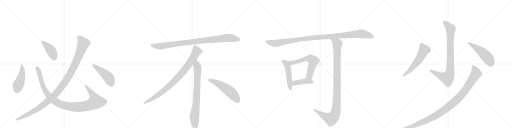
t = 0.00 s
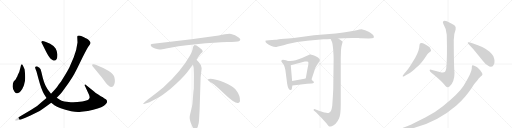
t = 3.10 s
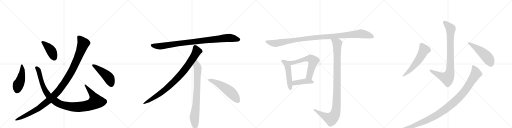
t = 6.21 s
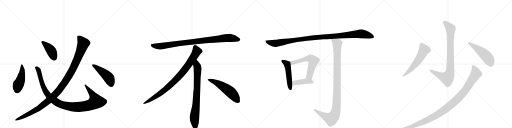
t = 9.31 s
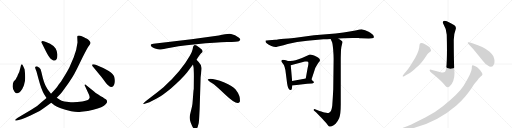
t = 12.41 s
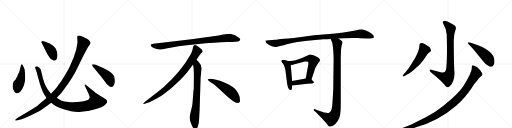
t = 15.52 s

The animated SVG that drew these frames (rendered in a browser with its animation timeline set to each time). Animation: 18 CSS @keyframes rules; one cycle of 15.52 s.

<svg version="1.1" viewBox="0 0 4096 1024" xmlns="http://www.w3.org/2000/svg">
  <g stroke="lightgray" stroke-dasharray="1,1" stroke-width="1" transform="scale(4, 4)">
    <line x1="0" y1="0" x2="256" y2="256"></line>
    <line x1="256" y1="0" x2="0" y2="256"></line>
    <line x1="128" y1="0" x2="128" y2="256"></line>
    <line x1="0" y1="128" x2="256" y2="128"></line>
    <line x1="256" y1="0" x2="512" y2="256"></line>
    <line x1="512" y1="0" x2="256" y2="256"></line>
    <line x1="384" y1="0" x2="384" y2="256"></line>
    <line x1="256" y1="128" x2="512" y2="128"></line>
    <line x1="512" y1="0" x2="768" y2="256"></line>
    <line x1="768" y1="0" x2="512" y2="256"></line>
    <line x1="640" y1="0" x2="640" y2="256"></line>
    <line x1="512" y1="128" x2="768" y2="128"></line>
    <line x1="768" y1="0" x2="1024" y2="256"></line>
    <line x1="1024" y1="0" x2="768" y2="256"></line>
    <line x1="896" y1="0" x2="896" y2="256"></line>
    <line x1="768" y1="128" x2="1024" y2="128"></line>
  </g>
<g transform="scale(1, -1) translate(0, -850)">
   <style type="text/css">
    @keyframes keyframes0 {
      from {
       stroke: black;
       stroke-dashoffset: 461;
       stroke-width: 128;
       }
       60% {
       animation-timing-function: step-end;
       stroke: black;
       stroke-dashoffset: 0;
       stroke-width: 128;
       }
       to {
       stroke: black;
       stroke-width: 1024;
       }
       }
       #make-me-a-hanzi-animation-0 {
         animation: keyframes0 0.625163s both;
         animation-delay: 0.000000s;
         animation-timing-function: linear;
       }
    @keyframes keyframes1 {
      from {
       stroke: black;
       stroke-dashoffset: 1069;
       stroke-width: 128;
       }
       78% {
       animation-timing-function: step-end;
       stroke: black;
       stroke-dashoffset: 0;
       stroke-width: 128;
       }
       to {
       stroke: black;
       stroke-width: 1024;
       }
       }
       #make-me-a-hanzi-animation-1 {
         animation: keyframes1 1.119954s both;
         animation-delay: 0.625163s;
         animation-timing-function: linear;
       }
    @keyframes keyframes2 {
      from {
       stroke: black;
       stroke-dashoffset: 417;
       stroke-width: 128;
       }
       58% {
       animation-timing-function: step-end;
       stroke: black;
       stroke-dashoffset: 0;
       stroke-width: 128;
       }
       to {
       stroke: black;
       stroke-width: 1024;
       }
       }
       #make-me-a-hanzi-animation-2 {
         animation: keyframes2 0.589355s both;
         animation-delay: 1.745117s;
         animation-timing-function: linear;
       }
    @keyframes keyframes3 {
      from {
       stroke: black;
       stroke-dashoffset: 1168;
       stroke-width: 128;
       }
       79% {
       animation-timing-function: step-end;
       stroke: black;
       stroke-dashoffset: 0;
       stroke-width: 128;
       }
       to {
       stroke: black;
       stroke-width: 1024;
       }
       }
       #make-me-a-hanzi-animation-3 {
         animation: keyframes3 1.200521s both;
         animation-delay: 2.334473s;
         animation-timing-function: linear;
       }
    @keyframes keyframes4 {
      from {
       stroke: black;
       stroke-dashoffset: 469;
       stroke-width: 128;
       }
       60% {
       animation-timing-function: step-end;
       stroke: black;
       stroke-dashoffset: 0;
       stroke-width: 128;
       }
       to {
       stroke: black;
       stroke-width: 1024;
       }
       }
       #make-me-a-hanzi-animation-4 {
         animation: keyframes4 0.631673s both;
         animation-delay: 3.534993s;
         animation-timing-function: linear;
       }
    @keyframes keyframes5 {
      from {
       stroke: black;
       stroke-dashoffset: 952;
       stroke-width: 128;
       }
       76% {
       animation-timing-function: step-end;
       stroke: black;
       stroke-dashoffset: 0;
       stroke-width: 128;
       }
       to {
       stroke: black;
       stroke-width: 1024;
       }
       }
       #make-me-a-hanzi-animation-5 {
         animation: keyframes5 1.024740s both;
         animation-delay: 4.166667s;
         animation-timing-function: linear;
       }
    @keyframes keyframes6 {
      from {
       stroke: black;
       stroke-dashoffset: 897;
       stroke-width: 128;
       }
       74% {
       animation-timing-function: step-end;
       stroke: black;
       stroke-dashoffset: 0;
       stroke-width: 128;
       }
       to {
       stroke: black;
       stroke-width: 1024;
       }
       }
       #make-me-a-hanzi-animation-6 {
         animation: keyframes6 0.979980s both;
         animation-delay: 5.191406s;
         animation-timing-function: linear;
       }
    @keyframes keyframes7 {
      from {
       stroke: black;
       stroke-dashoffset: 792;
       stroke-width: 128;
       }
       72% {
       animation-timing-function: step-end;
       stroke: black;
       stroke-dashoffset: 0;
       stroke-width: 128;
       }
       to {
       stroke: black;
       stroke-width: 1024;
       }
       }
       #make-me-a-hanzi-animation-7 {
         animation: keyframes7 0.894531s both;
         animation-delay: 6.171387s;
         animation-timing-function: linear;
       }
    @keyframes keyframes8 {
      from {
       stroke: black;
       stroke-dashoffset: 548;
       stroke-width: 128;
       }
       64% {
       animation-timing-function: step-end;
       stroke: black;
       stroke-dashoffset: 0;
       stroke-width: 128;
       }
       to {
       stroke: black;
       stroke-width: 1024;
       }
       }
       #make-me-a-hanzi-animation-8 {
         animation: keyframes8 0.695964s both;
         animation-delay: 7.065918s;
         animation-timing-function: linear;
       }
    @keyframes keyframes9 {
      from {
       stroke: black;
       stroke-dashoffset: 1119;
       stroke-width: 128;
       }
       78% {
       animation-timing-function: step-end;
       stroke: black;
       stroke-dashoffset: 0;
       stroke-width: 128;
       }
       to {
       stroke: black;
       stroke-width: 1024;
       }
       }
       #make-me-a-hanzi-animation-9 {
         animation: keyframes9 1.160645s both;
         animation-delay: 7.761882s;
         animation-timing-function: linear;
       }
    @keyframes keyframes10 {
      from {
       stroke: black;
       stroke-dashoffset: 495;
       stroke-width: 128;
       }
       62% {
       animation-timing-function: step-end;
       stroke: black;
       stroke-dashoffset: 0;
       stroke-width: 128;
       }
       to {
       stroke: black;
       stroke-width: 1024;
       }
       }
       #make-me-a-hanzi-animation-10 {
         animation: keyframes10 0.652832s both;
         animation-delay: 8.922526s;
         animation-timing-function: linear;
       }
    @keyframes keyframes11 {
      from {
       stroke: black;
       stroke-dashoffset: 610;
       stroke-width: 128;
       }
       67% {
       animation-timing-function: step-end;
       stroke: black;
       stroke-dashoffset: 0;
       stroke-width: 128;
       }
       to {
       stroke: black;
       stroke-width: 1024;
       }
       }
       #make-me-a-hanzi-animation-11 {
         animation: keyframes11 0.746419s both;
         animation-delay: 9.575358s;
         animation-timing-function: linear;
       }
    @keyframes keyframes12 {
      from {
       stroke: black;
       stroke-dashoffset: 421;
       stroke-width: 128;
       }
       58% {
       animation-timing-function: step-end;
       stroke: black;
       stroke-dashoffset: 0;
       stroke-width: 128;
       }
       to {
       stroke: black;
       stroke-width: 1024;
       }
       }
       #make-me-a-hanzi-animation-12 {
         animation: keyframes12 0.592611s both;
         animation-delay: 10.321777s;
         animation-timing-function: linear;
       }
    @keyframes keyframes13 {
      from {
       stroke: black;
       stroke-dashoffset: 1079;
       stroke-width: 128;
       }
       78% {
       animation-timing-function: step-end;
       stroke: black;
       stroke-dashoffset: 0;
       stroke-width: 128;
       }
       to {
       stroke: black;
       stroke-width: 1024;
       }
       }
       #make-me-a-hanzi-animation-13 {
         animation: keyframes13 1.128092s both;
         animation-delay: 10.914388s;
         animation-timing-function: linear;
       }
    @keyframes keyframes14 {
      from {
       stroke: black;
       stroke-dashoffset: 874;
       stroke-width: 128;
       }
       74% {
       animation-timing-function: step-end;
       stroke: black;
       stroke-dashoffset: 0;
       stroke-width: 128;
       }
       to {
       stroke: black;
       stroke-width: 1024;
       }
       }
       #make-me-a-hanzi-animation-14 {
         animation: keyframes14 0.961263s both;
         animation-delay: 12.042480s;
         animation-timing-function: linear;
       }
    @keyframes keyframes15 {
      from {
       stroke: black;
       stroke-dashoffset: 577;
       stroke-width: 128;
       }
       65% {
       animation-timing-function: step-end;
       stroke: black;
       stroke-dashoffset: 0;
       stroke-width: 128;
       }
       to {
       stroke: black;
       stroke-width: 1024;
       }
       }
       #make-me-a-hanzi-animation-15 {
         animation: keyframes15 0.719564s both;
         animation-delay: 13.003743s;
         animation-timing-function: linear;
       }
    @keyframes keyframes16 {
      from {
       stroke: black;
       stroke-dashoffset: 505;
       stroke-width: 128;
       }
       62% {
       animation-timing-function: step-end;
       stroke: black;
       stroke-dashoffset: 0;
       stroke-width: 128;
       }
       to {
       stroke: black;
       stroke-width: 1024;
       }
       }
       #make-me-a-hanzi-animation-16 {
         animation: keyframes16 0.660970s both;
         animation-delay: 13.723307s;
         animation-timing-function: linear;
       }
    @keyframes keyframes17 {
      from {
       stroke: black;
       stroke-dashoffset: 1085;
       stroke-width: 128;
       }
       78% {
       animation-timing-function: step-end;
       stroke: black;
       stroke-dashoffset: 0;
       stroke-width: 128;
       }
       to {
       stroke: black;
       stroke-width: 1024;
       }
       }
       #make-me-a-hanzi-animation-17 {
         animation: keyframes17 1.132975s both;
         animation-delay: 14.384277s;
         animation-timing-function: linear;
       }
</style>
<path d="M 200 264 L 197 294 Q 191 311 183 327 Q 174 342 168 329 L 164 313 Q 155 270 143 252 L 138 238 Q 134 234 130 225 Q 126 215 117 206 Q 107 196 107 192 Q 102 184 101 161 Q 100 138 116 116 Q 126 103 136 104 Q 145 105 157 112 Q 164 117 178 138 Q 193 169 193 174 Q 206 210 200 264 Z" fill="lightgray"></path> 
<path d="M 408 101 L 391 122 Q 378 137 368 158 Q 356 179 342 229 L 332 270 Q 327 301 313 310 Q 307 313 303 317 Q 298 321 288 319 Q 277 317 283 302 Q 288 287 292 278 L 307 222 Q 331 132 353 97 L 372 66 L 410 28 L 435 8 Q 469 -18 569 -39 Q 619 -49 649 -43 L 702 -37 Q 712 -38 746 -28 Q 823 -10 847 18 Q 855 26 856 32 Q 857 37 855 47 Q 849 54 843 58 Q 831 65 823 72 Q 808 77 786 94 Q 764 106 750 120 L 683 174 Q 677 172 677 168 L 713 90 L 717 74 Q 719 71 713 61 Q 707 53 697 49 Q 674 42 658 38 Q 591 28 550 34 Q 508 40 493 45 Q 478 50 454 68 L 408 101 Z" fill="lightgray"></path> 
<path d="M 336 502 L 368 438 Q 390 395 405 381 L 426 366 Q 439 364 444 368 L 454 378 Q 460 391 459 416 Q 457 441 445 462 Q 431 484 401 500 L 368 514 Q 338 525 334 520 Q 330 514 330 512 Q 330 510 336 502 Z" fill="lightgray"></path> 
<path d="M 618 554 L 620 510 Q 614 453 590 392 L 559 321 Q 555 310 529 265 L 496 211 Q 491 201 471 177 Q 457 154 443 139 L 408 101 L 372 66 L 336 36 Q 302 1 250 -28 L 142 -92 Q 124 -103 122 -107 Q 120 -112 123 -114 Q 126 -116 142 -111 L 172 -103 Q 200 -95 244 -74 L 317 -38 Q 347 -18 363 -6 L 410 28 L 454 68 L 485 101 Q 496 112 517 142 Q 580 225 616 300 L 660 390 Q 704 476 706 476 L 719 495 Q 725 504 724 509 Q 723 514 713 526 Q 702 537 692 542 Q 682 546 672 552 Q 637 572 622 564 Q 618 561 618 554 Z" fill="lightgray"></path> 
<path d="M 826 307 L 775 328 Q 755 338 744 336 Q 731 336 739 322 L 815 230 L 849 184 Q 860 171 870 164 Q 879 154 892 154 Q 905 154 912 171 Q 919 188 919 203 Q 919 218 914 237 Q 908 255 870 282 Q 856 293 826 307 Z" fill="lightgray"></path> 
<path d="M 1750 566 L 1532 537 L 1227 500 Q 1194 497 1211 479 Q 1219 472 1240 463 Q 1268 455 1277 454 Q 1287 453 1329 462 Q 1407 481 1569 497 Q 1731 512 1816 514 Q 1901 516 1911 521 Q 1933 531 1912 548 Q 1880 575 1849 579 Q 1819 583 1750 566 Z" fill="lightgray"></path> 
<path d="M 1572 372 Q 1600 415 1607 422 L 1618 432 Q 1621 435 1621 441 Q 1621 446 1614 454 Q 1596 471 1572 486 Q 1561 491 1557 490 L 1552 487 Q 1550 486 1548 482 Q 1546 477 1545 476 L 1541 456 Q 1538 437 1520 406 Q 1448 278 1308 152 Q 1259 111 1204 70 Q 1150 29 1148 24 Q 1141 14 1158 20 L 1183 28 Q 1203 33 1271 72 Q 1292 83 1365 141 Q 1446 209 1496 270 L 1544 334 L 1572 372 Z" fill="lightgray"></path> 
<path d="M 1597 -24 L 1605 232 L 1611 284 Q 1613 300 1613 307 Q 1613 328 1595 346 Q 1593 351 1572 372 C 1551 394 1539 364 1544 334 L 1549 306 Q 1551 265 1551 244 L 1550 138 Q 1548 132 1546 102 L 1542 49 Q 1540 16 1536 -2 L 1521 -64 Q 1513 -92 1522 -117 L 1524 -126 Q 1526 -132 1538 -159 Q 1551 -186 1563 -185 Q 1575 -184 1582 -163 L 1590 -133 Q 1593 -110 1594 -82 L 1597 -24 Z" fill="lightgray"></path> 
<path d="M 1662 215 Q 1665 204 1695 186 Q 1725 167 1801 94 Q 1878 21 1905 26 Q 1915 27 1920 41 Q 1924 85 1885 135 Q 1860 165 1795 191 Q 1712 222 1674 219 Q 1661 219 1662 215 Z" fill="lightgray"></path> 
<path d="M 2891 544 L 2948 543 L 2952 542 L 2975 544 Q 2990 547 2991 553 Q 2992 558 2985 570 Q 2979 577 2949 596 Q 2918 614 2899 615 Q 2880 616 2853 608 Q 2825 600 2685 582 L 2512 568 L 2350 547 Q 2256 540 2232 536 Q 2208 532 2201 532 L 2152 529 Q 2128 527 2126 526 Q 2124 524 2124 519 Q 2124 513 2136 502 Q 2147 491 2171 482 Q 2195 473 2212 475 Q 2228 477 2301 498 Q 2374 518 2458 524 L 2587 536 L 2617 537 Q 2639 537 2645 538 L 2707 542 L 2750 544 Q 2790 548 2869 546 Q 2877 544 2891 544 Z" fill="lightgray"></path> 
<path d="M 2304 363 L 2287 368 Q 2274 372 2264 372 Q 2253 372 2252 367 Q 2250 361 2251 359 L 2271 331 Q 2277 321 2283 290 L 2297 182 Q 2305 127 2324 130 Q 2332 131 2334 137 L 2339 166 L 2337 202 L 2326 329 C 2324 357 2324 357 2304 363 Z" fill="lightgray"></path> 
<path d="M 2492 214 L 2517 290 Q 2522 310 2536 330 L 2547 348 Q 2556 358 2558 363 Q 2565 375 2544 390 Q 2513 410 2500 411 Q 2485 416 2477 414 Q 2468 411 2447 400 Q 2381 368 2344 365 Q 2307 362 2304 363 C 2274 363 2297 322 2326 329 L 2439 358 Q 2451 358 2456 359 Q 2461 359 2464 356 Q 2468 355 2467 339 Q 2465 322 2461 307 L 2446 222 C 2441 192 2483 186 2492 214 Z" fill="lightgray"></path> 
<path d="M 2503 202 L 2492 214 C 2479 228 2476 227 2446 222 L 2337 202 C 2307 197 2309 162 2339 166 L 2458 180 Q 2480 183 2492 183 Q 2503 182 2507 186 Q 2512 188 2511 193 Q 2510 198 2503 202 Z" fill="lightgray"></path> 
<path d="M 2645 538 L 2655 516 Q 2660 508 2665 458 Q 2669 407 2669 380 L 2666 137 Q 2663 75 2658 5 Q 2653 -27 2648 -36 Q 2642 -46 2632 -52 Q 2626 -55 2610 -52 Q 2593 -51 2587 -48 Q 2580 -46 2536 -30 L 2521 -24 Q 2514 -21 2510 -25 Q 2506 -30 2511 -33 L 2530 -50 L 2565 -85 Q 2567 -86 2591 -114 Q 2615 -139 2622 -149 Q 2628 -160 2634 -162 Q 2639 -164 2654 -159 Q 2669 -154 2685 -139 Q 2700 -124 2713 -95 Q 2726 -67 2726 14 L 2726 388 L 2728 451 Q 2731 480 2736 496 Q 2741 512 2740 514 Q 2740 520 2727 529 L 2707 542 C 2682 558 2633 565 2645 538 Z" fill="lightgray"></path> 
<path d="M 3570 302 Q 3565 279 3558 274 Q 3551 269 3533 271 L 3449 292 Q 3437 296 3437 287 Q 3439 279 3449 271 Q 3542 196 3564 162 Q 3580 143 3596 158 Q 3636 195 3636 267 Q 3631 304 3630 530 Q 3631 581 3645 614 Q 3653 633 3635 648 Q 3608 667 3575 681 Q 3553 688 3546 681 Q 3539 674 3548 656 Q 3572 618 3574 572 Q 3579 385 3570 302 Z" fill="lightgray"></path> 
<path d="M 3247 277 L 3233 261 Q 3219 244 3221 240 Q 3225 237 3237 243 L 3250 251 Q 3285 268 3295 278 Q 3305 288 3352 329 Q 3380 358 3392 376 L 3419 416 Q 3425 425 3436 433 Q 3447 441 3448 445 Q 3449 449 3444 459 Q 3440 469 3435 474 Q 3430 478 3407 493 Q 3384 507 3373 506 Q 3363 505 3360 502 Q 3357 499 3355 482 Q 3355 449 3322 388 L 3284 327 Q 3264 296 3247 277 Z" fill="lightgray"></path> 
<path d="M 3787 457 L 3862 365 Q 3883 337 3903 327 Q 3919 315 3929 317 Q 3943 317 3952 337 Q 3956 344 3956 365 Q 3954 383 3947 401 Q 3939 416 3917 437 Q 3896 454 3858 474 Q 3825 489 3785 502 Q 3745 515 3743 511 Q 3741 507 3744 502 L 3787 457 Z" fill="lightgray"></path> 
<path d="M 3224 -188 L 3238 -187 Q 3282 -182 3328 -168 Q 3510 -115 3649 5 Q 3697 47 3722 78 Q 3748 109 3775 148 Q 3796 182 3804 190 L 3818 206 L 3831 224 Q 3832 226 3848 240 Q 3857 246 3858 250 Q 3865 259 3840 291 L 3820 310 Q 3807 320 3794 325 Q 3781 330 3777 326 Q 3774 321 3774 300 Q 3772 266 3709 165 Q 3669 102 3543 1 Q 3475 -53 3406 -88 L 3314 -133 Q 3263 -158 3246 -164 L 3224 -172 Q 3215 -176 3212 -179 Q 3209 -182 3209 -185 Q 3209 -189 3224 -188 Z" fill="lightgray"></path> 
      <clipPath id="make-me-a-hanzi-clip-0">
      <path d="M 200 264 L 197 294 Q 191 311 183 327 Q 174 342 168 329 L 164 313 Q 155 270 143 252 L 138 238 Q 134 234 130 225 Q 126 215 117 206 Q 107 196 107 192 Q 102 184 101 161 Q 100 138 116 116 Q 126 103 136 104 Q 145 105 157 112 Q 164 117 178 138 Q 193 169 193 174 Q 206 210 200 264 Z" fill="lightgray"></path>
      </clipPath>
      <path clip-path="url(#make-me-a-hanzi-clip-0)" d="M 175 323 L 178 284 L 169 224 L 146 172 L 136 125 " fill="none" id="make-me-a-hanzi-animation-0" stroke-dasharray="333 666" stroke-linecap="round"></path>

      <clipPath id="make-me-a-hanzi-clip-1">
      <path d="M 408 101 L 391 122 Q 378 137 368 158 Q 356 179 342 229 L 332 270 Q 327 301 313 310 Q 307 313 303 317 Q 298 321 288 319 Q 277 317 283 302 Q 288 287 292 278 L 307 222 Q 331 132 353 97 L 372 66 L 410 28 L 435 8 Q 469 -18 569 -39 Q 619 -49 649 -43 L 702 -37 Q 712 -38 746 -28 Q 823 -10 847 18 Q 855 26 856 32 Q 857 37 855 47 Q 849 54 843 58 Q 831 65 823 72 Q 808 77 786 94 Q 764 106 750 120 L 683 174 Q 677 172 677 168 L 713 90 L 717 74 Q 719 71 713 61 Q 707 53 697 49 Q 674 42 658 38 Q 591 28 550 34 Q 508 40 493 45 Q 478 50 454 68 L 408 101 Z" fill="lightgray"></path>
      </clipPath>
      <path clip-path="url(#make-me-a-hanzi-clip-1)" d="M 290 309 L 309 287 L 338 180 L 365 120 L 394 79 L 456 30 L 483 16 L 546 0 L 621 -6 L 710 7 L 760 32 L 766 37 L 748 81 L 685 166 " fill="none" id="make-me-a-hanzi-animation-1" stroke-dasharray="941 1882" stroke-linecap="round"></path>

      <clipPath id="make-me-a-hanzi-clip-2">
      <path d="M 336 502 L 368 438 Q 390 395 405 381 L 426 366 Q 439 364 444 368 L 454 378 Q 460 391 459 416 Q 457 441 445 462 Q 431 484 401 500 L 368 514 Q 338 525 334 520 Q 330 514 330 512 Q 330 510 336 502 Z" fill="lightgray"></path>
      </clipPath>
      <path clip-path="url(#make-me-a-hanzi-clip-2)" d="M 339 512 L 384 475 L 410 444 L 432 386 " fill="none" id="make-me-a-hanzi-animation-2" stroke-dasharray="289 578" stroke-linecap="round"></path>

      <clipPath id="make-me-a-hanzi-clip-3">
      <path d="M 618 554 L 620 510 Q 614 453 590 392 L 559 321 Q 555 310 529 265 L 496 211 Q 491 201 471 177 Q 457 154 443 139 L 408 101 L 372 66 L 336 36 Q 302 1 250 -28 L 142 -92 Q 124 -103 122 -107 Q 120 -112 123 -114 Q 126 -116 142 -111 L 172 -103 Q 200 -95 244 -74 L 317 -38 Q 347 -18 363 -6 L 410 28 L 454 68 L 485 101 Q 496 112 517 142 Q 580 225 616 300 L 660 390 Q 704 476 706 476 L 719 495 Q 725 504 724 509 Q 723 514 713 526 Q 702 537 692 542 Q 682 546 672 552 Q 637 572 622 564 Q 618 561 618 554 Z" fill="lightgray"></path>
      </clipPath>
      <path clip-path="url(#make-me-a-hanzi-clip-3)" d="M 629 555 L 666 502 L 652 458 L 567 270 L 480 139 L 409 63 L 324 -6 L 290 -29 L 126 -110 " fill="none" id="make-me-a-hanzi-animation-3" stroke-dasharray="1040 2080" stroke-linecap="round"></path>

      <clipPath id="make-me-a-hanzi-clip-4">
      <path d="M 826 307 L 775 328 Q 755 338 744 336 Q 731 336 739 322 L 815 230 L 849 184 Q 860 171 870 164 Q 879 154 892 154 Q 905 154 912 171 Q 919 188 919 203 Q 919 218 914 237 Q 908 255 870 282 Q 856 293 826 307 Z" fill="lightgray"></path>
      </clipPath>
      <path clip-path="url(#make-me-a-hanzi-clip-4)" d="M 748 327 L 830 267 L 866 233 L 890 176 " fill="none" id="make-me-a-hanzi-animation-4" stroke-dasharray="341 682" stroke-linecap="round"></path>

      <clipPath id="make-me-a-hanzi-clip-5">
      <path d="M 1750 566 L 1532 537 L 1227 500 Q 1194 497 1211 479 Q 1219 472 1240 463 Q 1268 455 1277 454 Q 1287 453 1329 462 Q 1407 481 1569 497 Q 1731 512 1816 514 Q 1901 516 1911 521 Q 1933 531 1912 548 Q 1880 575 1849 579 Q 1819 583 1750 566 Z" fill="lightgray"></path>
      </clipPath>
      <path clip-path="url(#make-me-a-hanzi-clip-5)" d="M 1219 489 L 1241 482 L 1298 482 L 1527 515 L 1810 546 L 1849 547 L 1909 535 " fill="none" id="make-me-a-hanzi-animation-5" stroke-dasharray="824 1648" stroke-linecap="round"></path>

      <clipPath id="make-me-a-hanzi-clip-6">
      <path d="M 1572 372 Q 1600 415 1607 422 L 1618 432 Q 1621 435 1621 441 Q 1621 446 1614 454 Q 1596 471 1572 486 Q 1561 491 1557 490 L 1552 487 Q 1550 486 1548 482 Q 1546 477 1545 476 L 1541 456 Q 1538 437 1520 406 Q 1448 278 1308 152 Q 1259 111 1204 70 Q 1150 29 1148 24 Q 1141 14 1158 20 L 1183 28 Q 1203 33 1271 72 Q 1292 83 1365 141 Q 1446 209 1496 270 L 1544 334 L 1572 372 Z" fill="lightgray"></path>
      </clipPath>
      <path clip-path="url(#make-me-a-hanzi-clip-6)" d="M 1562 477 L 1575 440 L 1571 431 L 1525 357 L 1445 252 L 1343 151 L 1288 107 L 1153 23 " fill="none" id="make-me-a-hanzi-animation-6" stroke-dasharray="769 1538" stroke-linecap="round"></path>

      <clipPath id="make-me-a-hanzi-clip-7">
      <path d="M 1597 -24 L 1605 232 L 1611 284 Q 1613 300 1613 307 Q 1613 328 1595 346 Q 1593 351 1572 372 C 1551 394 1539 364 1544 334 L 1549 306 Q 1551 265 1551 244 L 1550 138 Q 1548 132 1546 102 L 1542 49 Q 1540 16 1536 -2 L 1521 -64 Q 1513 -92 1522 -117 L 1524 -126 Q 1526 -132 1538 -159 Q 1551 -186 1563 -185 Q 1575 -184 1582 -163 L 1590 -133 Q 1593 -110 1594 -82 L 1597 -24 Z" fill="lightgray"></path>
      </clipPath>
      <path clip-path="url(#make-me-a-hanzi-clip-7)" d="M 1573 361 L 1574 327 L 1581 309 L 1577 150 L 1569 15 L 1555 -94 L 1563 -172 " fill="none" id="make-me-a-hanzi-animation-7" stroke-dasharray="664 1328" stroke-linecap="round"></path>

      <clipPath id="make-me-a-hanzi-clip-8">
      <path d="M 1662 215 Q 1665 204 1695 186 Q 1725 167 1801 94 Q 1878 21 1905 26 Q 1915 27 1920 41 Q 1924 85 1885 135 Q 1860 165 1795 191 Q 1712 222 1674 219 Q 1661 219 1662 215 Z" fill="lightgray"></path>
      </clipPath>
      <path clip-path="url(#make-me-a-hanzi-clip-8)" d="M 1669 214 L 1712 198 L 1817 136 L 1865 93 L 1901 45 " fill="none" id="make-me-a-hanzi-animation-8" stroke-dasharray="420 840" stroke-linecap="round"></path>

      <clipPath id="make-me-a-hanzi-clip-9">
      <path d="M 2891 544 L 2948 543 L 2952 542 L 2975 544 Q 2990 547 2991 553 Q 2992 558 2985 570 Q 2979 577 2949 596 Q 2918 614 2899 615 Q 2880 616 2853 608 Q 2825 600 2685 582 L 2512 568 L 2350 547 Q 2256 540 2232 536 Q 2208 532 2201 532 L 2152 529 Q 2128 527 2126 526 Q 2124 524 2124 519 Q 2124 513 2136 502 Q 2147 491 2171 482 Q 2195 473 2212 475 Q 2228 477 2301 498 Q 2374 518 2458 524 L 2587 536 L 2617 537 Q 2639 537 2645 538 L 2707 542 L 2750 544 Q 2790 548 2869 546 Q 2877 544 2891 544 Z" fill="lightgray"></path>
      </clipPath>
      <path clip-path="url(#make-me-a-hanzi-clip-9)" d="M 2131 521 L 2151 511 L 2206 503 L 2404 537 L 2893 580 L 2983 555 " fill="none" id="make-me-a-hanzi-animation-9" stroke-dasharray="991 1982" stroke-linecap="round"></path>

      <clipPath id="make-me-a-hanzi-clip-10">
      <path d="M 2304 363 L 2287 368 Q 2274 372 2264 372 Q 2253 372 2252 367 Q 2250 361 2251 359 L 2271 331 Q 2277 321 2283 290 L 2297 182 Q 2305 127 2324 130 Q 2332 131 2334 137 L 2339 166 L 2337 202 L 2326 329 C 2324 357 2324 357 2304 363 Z" fill="lightgray"></path>
      </clipPath>
      <path clip-path="url(#make-me-a-hanzi-clip-10)" d="M 2261 362 L 2290 343 L 2302 319 L 2322 143 " fill="none" id="make-me-a-hanzi-animation-10" stroke-dasharray="367 734" stroke-linecap="round"></path>

      <clipPath id="make-me-a-hanzi-clip-11">
      <path d="M 2492 214 L 2517 290 Q 2522 310 2536 330 L 2547 348 Q 2556 358 2558 363 Q 2565 375 2544 390 Q 2513 410 2500 411 Q 2485 416 2477 414 Q 2468 411 2447 400 Q 2381 368 2344 365 Q 2307 362 2304 363 C 2274 363 2297 322 2326 329 L 2439 358 Q 2451 358 2456 359 Q 2461 359 2464 356 Q 2468 355 2467 339 Q 2465 322 2461 307 L 2446 222 C 2441 192 2483 186 2492 214 Z" fill="lightgray"></path>
      </clipPath>
      <path clip-path="url(#make-me-a-hanzi-clip-11)" d="M 2317 358 L 2323 351 L 2358 351 L 2464 382 L 2486 381 L 2498 372 L 2507 363 L 2506 355 L 2475 242 L 2455 228 " fill="none" id="make-me-a-hanzi-animation-11" stroke-dasharray="482 964" stroke-linecap="round"></path>

      <clipPath id="make-me-a-hanzi-clip-12">
      <path d="M 2503 202 L 2492 214 C 2479 228 2476 227 2446 222 L 2337 202 C 2307 197 2309 162 2339 166 L 2458 180 Q 2480 183 2492 183 Q 2503 182 2507 186 Q 2512 188 2511 193 Q 2510 198 2503 202 Z" fill="lightgray"></path>
      </clipPath>
      <path clip-path="url(#make-me-a-hanzi-clip-12)" d="M 2346 172 L 2364 189 L 2411 196 L 2482 200 L 2502 193 " fill="none" id="make-me-a-hanzi-animation-12" stroke-dasharray="293 586" stroke-linecap="round"></path>

      <clipPath id="make-me-a-hanzi-clip-13">
      <path d="M 2645 538 L 2655 516 Q 2660 508 2665 458 Q 2669 407 2669 380 L 2666 137 Q 2663 75 2658 5 Q 2653 -27 2648 -36 Q 2642 -46 2632 -52 Q 2626 -55 2610 -52 Q 2593 -51 2587 -48 Q 2580 -46 2536 -30 L 2521 -24 Q 2514 -21 2510 -25 Q 2506 -30 2511 -33 L 2530 -50 L 2565 -85 Q 2567 -86 2591 -114 Q 2615 -139 2622 -149 Q 2628 -160 2634 -162 Q 2639 -164 2654 -159 Q 2669 -154 2685 -139 Q 2700 -124 2713 -95 Q 2726 -67 2726 14 L 2726 388 L 2728 451 Q 2731 480 2736 496 Q 2741 512 2740 514 Q 2740 520 2727 529 L 2707 542 C 2682 558 2633 565 2645 538 Z" fill="lightgray"></path>
      </clipPath>
      <path clip-path="url(#make-me-a-hanzi-clip-13)" d="M 2653 535 L 2698 499 L 2694 37 L 2685 -49 L 2674 -75 L 2649 -101 L 2592 -77 L 2516 -28 " fill="none" id="make-me-a-hanzi-animation-13" stroke-dasharray="951 1902" stroke-linecap="round"></path>

      <clipPath id="make-me-a-hanzi-clip-14">
      <path d="M 3570 302 Q 3565 279 3558 274 Q 3551 269 3533 271 L 3449 292 Q 3437 296 3437 287 Q 3439 279 3449 271 Q 3542 196 3564 162 Q 3580 143 3596 158 Q 3636 195 3636 267 Q 3631 304 3630 530 Q 3631 581 3645 614 Q 3653 633 3635 648 Q 3608 667 3575 681 Q 3553 688 3546 681 Q 3539 674 3548 656 Q 3572 618 3574 572 Q 3579 385 3570 302 Z" fill="lightgray"></path>
      </clipPath>
      <path clip-path="url(#make-me-a-hanzi-clip-14)" d="M 3555 673 L 3592 639 L 3605 619 L 3603 322 L 3597 260 L 3576 226 L 3523 244 L 3445 286 " fill="none" id="make-me-a-hanzi-animation-14" stroke-dasharray="746 1492" stroke-linecap="round"></path>

      <clipPath id="make-me-a-hanzi-clip-15">
      <path d="M 3247 277 L 3233 261 Q 3219 244 3221 240 Q 3225 237 3237 243 L 3250 251 Q 3285 268 3295 278 Q 3305 288 3352 329 Q 3380 358 3392 376 L 3419 416 Q 3425 425 3436 433 Q 3447 441 3448 445 Q 3449 449 3444 459 Q 3440 469 3435 474 Q 3430 478 3407 493 Q 3384 507 3373 506 Q 3363 505 3360 502 Q 3357 499 3355 482 Q 3355 449 3322 388 L 3284 327 Q 3264 296 3247 277 Z" fill="lightgray"></path>
      </clipPath>
      <path clip-path="url(#make-me-a-hanzi-clip-15)" d="M 3370 494 L 3394 452 L 3379 421 L 3348 369 L 3301 312 L 3224 243 " fill="none" id="make-me-a-hanzi-animation-15" stroke-dasharray="449 898" stroke-linecap="round"></path>

      <clipPath id="make-me-a-hanzi-clip-16">
      <path d="M 3787 457 L 3862 365 Q 3883 337 3903 327 Q 3919 315 3929 317 Q 3943 317 3952 337 Q 3956 344 3956 365 Q 3954 383 3947 401 Q 3939 416 3917 437 Q 3896 454 3858 474 Q 3825 489 3785 502 Q 3745 515 3743 511 Q 3741 507 3744 502 L 3787 457 Z" fill="lightgray"></path>
      </clipPath>
      <path clip-path="url(#make-me-a-hanzi-clip-16)" d="M 3746 507 L 3814 465 L 3886 406 L 3912 373 L 3926 342 " fill="none" id="make-me-a-hanzi-animation-16" stroke-dasharray="377 754" stroke-linecap="round"></path>

      <clipPath id="make-me-a-hanzi-clip-17">
      <path d="M 3224 -188 L 3238 -187 Q 3282 -182 3328 -168 Q 3510 -115 3649 5 Q 3697 47 3722 78 Q 3748 109 3775 148 Q 3796 182 3804 190 L 3818 206 L 3831 224 Q 3832 226 3848 240 Q 3857 246 3858 250 Q 3865 259 3840 291 L 3820 310 Q 3807 320 3794 325 Q 3781 330 3777 326 Q 3774 321 3774 300 Q 3772 266 3709 165 Q 3669 102 3543 1 Q 3475 -53 3406 -88 L 3314 -133 Q 3263 -158 3246 -164 L 3224 -172 Q 3215 -176 3212 -179 Q 3209 -182 3209 -185 Q 3209 -189 3224 -188 Z" fill="lightgray"></path>
      </clipPath>
      <path clip-path="url(#make-me-a-hanzi-clip-17)" d="M 3782 320 L 3800 293 L 3809 262 L 3726 133 L 3686 85 L 3611 14 L 3525 -50 L 3446 -97 L 3301 -159 L 3217 -185 " fill="none" id="make-me-a-hanzi-animation-17" stroke-dasharray="957 1914" stroke-linecap="round"></path>

</g>
</svg>
